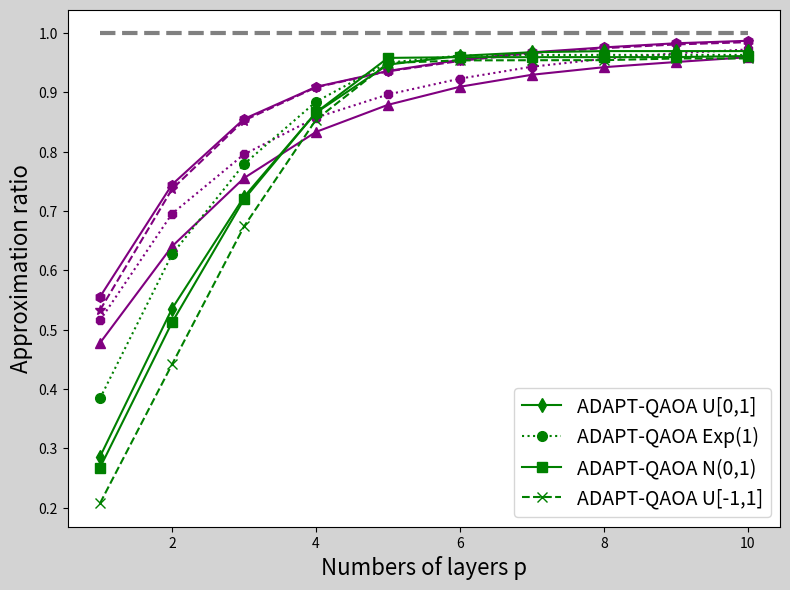
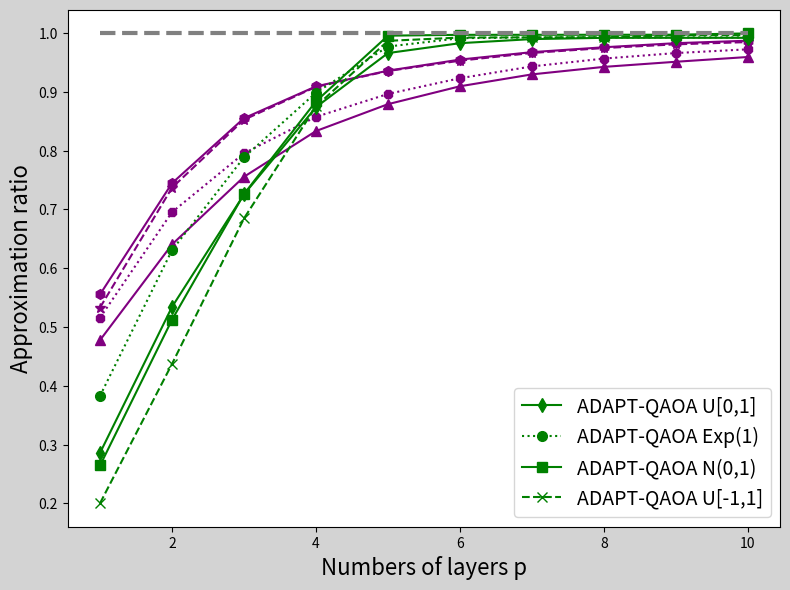

Python code for these plots, in order:
import matplotlib.pyplot as plt
import numpy as np

layer_f1 = np.linspace(1, 10, 10)

qaoa_u = [0.477651871, 0.640366004, 0.755479353,	0.833281112,	0.878973432,	0.909416851,	0.929633459,	0.942386022,	0.951095962,	0.95921513]
qaoa_e = [0.515773993, 0.695324761, 0.795487918,	0.857380491,	0.896369904,	0.923106128,	0.943198739,	0.956521742,	0.965889195,	0.972255497]
qaoa_n = [0.555428511, 0.744562557,	0.855147716,	0.909228157,	0.935970004,	0.954785733,	0.967462415,	0.975754874,	0.982716846,	0.98690489]
qaoa_u2 = [0.533105674, 0.736863055,	0.852494126,	0.908443911,	0.935388945,	0.952900343,	0.966081926,	0.974428984,	0.98073626,	0.984586997]

adapt_u = [0.285999852,	0.535369625,	0.723792252,	0.865741634,	0.946705329,	0.961513569,	0.967612421,	0.969515894,	0.969515894,	0.969515894]
adapt_e = [0.38420097,	0.626915094,	0.77907286,	0.884133346,	0.950002235,	0.96197749,	0.963038966,	0.963102511,	0.96310466,	0.96310891]
adapt_n = [0.267535908,	0.512121863,	0.719669874,	0.866140913,	0.958070096,	0.959254677,	0.95927831,	0.959337258,	0.959400961,	0.961227737]
adapt_u2 = [0.207465273,	0.441431985,	0.67389765,	0.853790805,	0.949392071,	0.953851972,	0.954130971,	0.954220928,	0.95704279,	0.95713634]

adapt_u_opt = [0.285938847,	0.534193521,	0.725509088,	0.873884357,	0.965888556,	0.982716102,	0.989646615,	0.991809653,	0.991809653,	0.991809653]
adapt_e_opt = [0.382927267,	0.630644903,	0.788611442,	0.898562419,	0.976977764,	0.991234019,	0.992497681,	0.99257333,	0.992575888,	0.992580948]
adapt_n_opt = [0.264466647,	0.51238088,	0.726163753,	0.883854545,	0.995477835,	0.996922446,	0.996951267,	0.997023155,	0.997100841,	0.999328618]
adapt_u2_opt = [0.200260911,	0.437234288,	0.684694464,	0.875212327,	0.986688398,	0.992260011,	0.99260876,	0.992721206,	0.996248532,	0.996365471]

plt.figure(figsize=(8, 6), dpi=120, facecolor='lightgray')
plt.plot(layer_f1, qaoa_u, color='purple', linestyle='-', marker='^', markersize=7)
plt.plot(layer_f1, qaoa_e, color='purple', linestyle=':', marker='8', markersize=7)
plt.plot(layer_f1, qaoa_n, color='purple', linestyle='-',marker='h', markersize=7)
plt.plot(layer_f1, qaoa_u2, color='purple', linestyle='--', marker='*', markersize=7)

plt.plot(layer_f1, adapt_u, color='green', linestyle='-', marker='d', markersize=7, label='ADAPT-QAOA U[0,1]')
plt.plot(layer_f1, adapt_e, color='green', linestyle=':', marker='o', markersize=7, label='ADAPT-QAOA Exp(1)')
plt.plot(layer_f1, adapt_n, color='green', linestyle='-',marker='s', markersize=7, label='ADAPT-QAOA N(0,1)')
plt.plot(layer_f1, adapt_u2, color='green', linestyle='--', marker='x', markersize=7, label='ADAPT-QAOA U[-1,1]')
plt.plot(layer_f1,np.full_like(layer_f1,1),color='grey',linestyle='--',linewidth=3)

plt.xlabel('Numbers of layers p', fontsize=16)
plt.ylabel('Approximation ratio', fontsize=16)
plt.legend(fontsize=14)
plt.tight_layout()
plt.show()

plt.figure(figsize=(8, 6), dpi=120, facecolor='lightgray')
plt.plot(layer_f1, qaoa_u, color='purple', linestyle='-', marker='^', markersize=7)
plt.plot(layer_f1, qaoa_e, color='purple', linestyle=':', marker='8', markersize=7)
plt.plot(layer_f1, qaoa_n, color='purple', linestyle='-',marker='h', markersize=7)
plt.plot(layer_f1, qaoa_u2, color='purple', linestyle='--', marker='*', markersize=7)

plt.plot(layer_f1, adapt_u_opt, color='green', linestyle='-', marker='d', markersize=7, label='ADAPT-QAOA U[0,1]')
plt.plot(layer_f1, adapt_e_opt, color='green', linestyle=':', marker='o', markersize=7, label='ADAPT-QAOA Exp(1)')
plt.plot(layer_f1, adapt_n_opt, color='green', linestyle='-',marker='s', markersize=7, label='ADAPT-QAOA N(0,1)')
plt.plot(layer_f1, adapt_u2_opt, color='green', linestyle='--', marker='x', markersize=7, label='ADAPT-QAOA U[-1,1]')
plt.plot(layer_f1,np.full_like(layer_f1,1),color='grey',linestyle='--',linewidth=3)

plt.xlabel('Numbers of layers p', fontsize=16)
plt.ylabel('Approximation ratio', fontsize=16)
plt.legend(fontsize=14)
plt.tight_layout()
plt.show()


